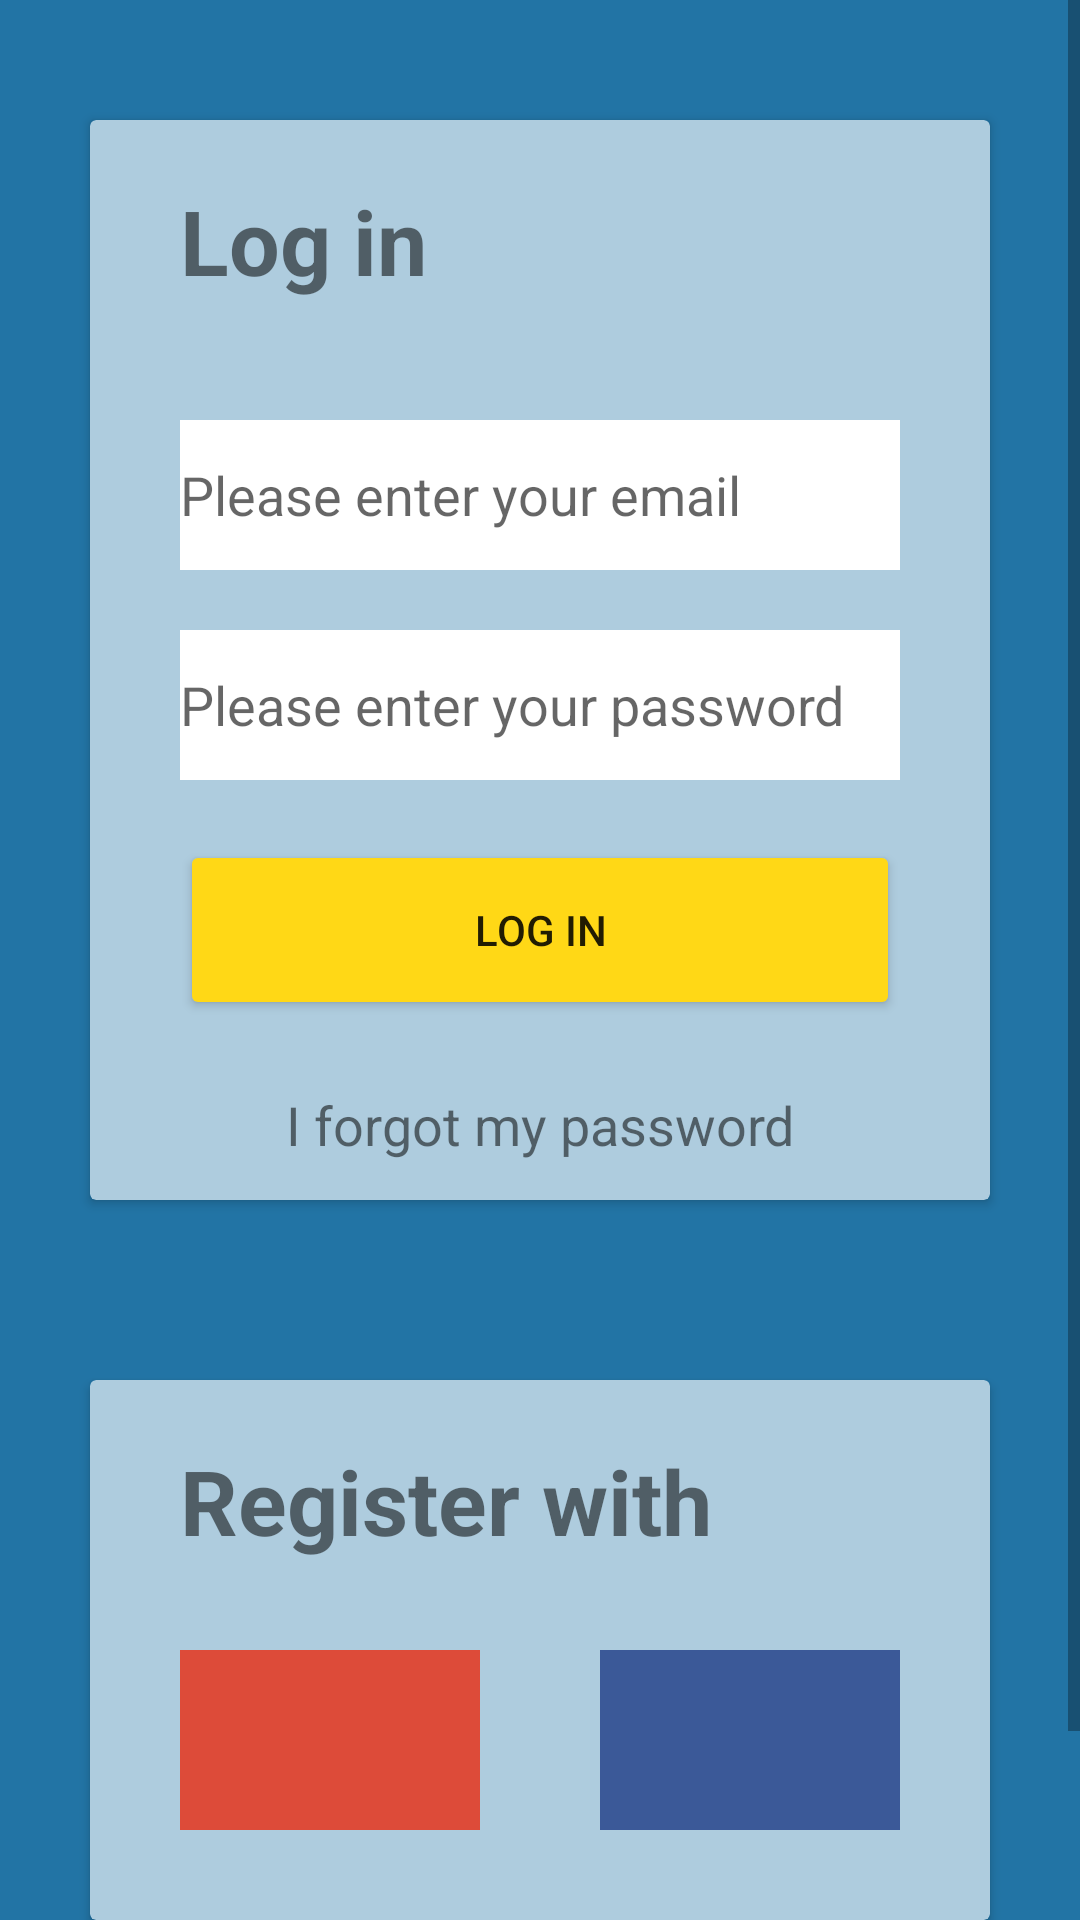

The Android layout XML behind this screen, and the referenced resources:
<!-- AndroidManifest.xml: application theme AppTheme -->
<!-- res/layout/activity_login.xml -->
<?xml version="1.0" encoding="utf-8"?>
<ScrollView xmlns:android="http://schemas.android.com/apk/res/android"
        xmlns:app="http://schemas.android.com/apk/res-auto"
        xmlns:tools="http://schemas.android.com/tools"
        android:layout_width="match_parent"
        android:layout_height="match_parent"
        android:background="@color/darkBlue"
        tools:context=".LoginActivity">



    <LinearLayout xmlns:android="http://schemas.android.com/apk/res/android"
            xmlns:tools="http://schemas.android.com/tools"
            android:layout_width="match_parent"
            android:layout_height="match_parent"
            android:id="@+id/loginActivity"
            android:orientation="vertical"
            tools:context=".LoginFragment">

        <androidx.cardview.widget.CardView
                android:id="@+id/cardLogin"
                android:layout_width="match_parent"
                android:layout_height="wrap_content"
                android:layout_gravity="center"
                android:layout_marginHorizontal="@dimen/card_margin_horizontal"
                android:layout_marginTop="@dimen/card_margin_top"
                android:layout_marginBottom="@dimen/card_margin_bottom"
                android:backgroundTint="@color/lightBlue">

            <LinearLayout
                    android:layout_width="match_parent"
                    android:layout_height="match_parent"
                    android:layout_marginHorizontal="@dimen/card_margin_horizontal"
                    android:orientation="vertical">

                <TextView
                        android:layout_width="match_parent"
                        android:layout_height="@dimen/textHeight"
                        android:layout_marginVertical="@dimen/titleMargin"
                        android:text="Log in"
                        android:textSize="@dimen/title"
                        android:textStyle="bold" />

                <EditText
                        android:id="@+id/i_email"
                        android:layout_width="match_parent"
                        android:layout_height="@dimen/textHeight"
                        android:layout_marginVertical="10dp"
                        android:background="@color/white"
                        android:hint="Please enter your email"
                        android:inputType="textEmailAddress"/>

                <EditText
                        android:id="@+id/i_password"
                        android:layout_width="match_parent"
                        android:layout_height="@dimen/textHeight"
                        android:layout_marginVertical="10dp"
                        android:background="@color/white"
                        android:hint="Please enter your password"
                        android:inputType="textPassword" />

                <TextView
                        android:id="@+id/t_errorLogin"
                        android:layout_width="match_parent"
                        android:layout_height="@dimen/textHeight"
                        android:autoLink="web"
                        android:gravity="center"
                        android:textSize="@dimen/subtitle"
                        android:textColor="@color/google"
                        android:visibility="gone" />

                <Button
                        android:id="@+id/bt_login"
                        android:layout_width="match_parent"
                        android:layout_height="@dimen/buttonHeight"
                        android:layout_marginVertical="10dp"
                        android:backgroundTint="@color/yellow"
                        android:text="Log in" />

                <TextView
                        android:id="@+id/t_forgotPassword"
                        android:layout_width="match_parent"
                        android:layout_height="@dimen/textHeight"
                        android:autoLink="web"
                        android:gravity="center"
                        android:text="I forgot my password"
                        android:textSize="@dimen/subtitle" />

                <LinearLayout
                        android:id="@+id/forgotPassLayout"
                        android:layout_width="match_parent"
                        android:layout_height="wrap_content"
                        android:orientation="vertical"
                        android:visibility="gone">
                    <EditText
                            android:id="@+id/t_recoverPassEmail"
                            android:layout_width="match_parent"
                            android:layout_height="@dimen/textHeight"
                            android:layout_marginVertical="10dp"
                            android:background="@color/white"
                            android:hint="Please enter your email"
                            android:inputType="textEmailAddress"
                            />

                    <TextView
                            android:id="@+id/t_errorSendEmail"
                            android:layout_width="match_parent"
                            android:layout_height="@dimen/textHeight"
                            android:autoLink="web"
                            android:gravity="center"
                            android:textSize="@dimen/subtitle"
                            android:textColor="@color/google"
                            android:visibility="gone"/>

                    <Button
                            android:id="@+id/bt_sendEmail"
                            android:layout_width="match_parent"
                            android:layout_height="@dimen/buttonHeight"
                            android:layout_marginVertical="10dp"
                            android:backgroundTint="@color/yellow"
                            android:text="Send email"
                            />

                </LinearLayout>

            </LinearLayout>
        </androidx.cardview.widget.CardView>

        <androidx.cardview.widget.CardView
                android:layout_width="match_parent"
                android:layout_height="180dp"
                android:layout_gravity="center"
                android:layout_marginHorizontal="@dimen/card_margin_horizontal"
                android:layout_marginTop="@dimen/card_margin_top"
                android:layout_marginBottom="@dimen/card_margin_bottom"
                android:backgroundTint="@color/lightBlue">

            <LinearLayout
                    android:layout_width="match_parent"
                    android:layout_height="match_parent"
                    android:layout_marginHorizontal="@dimen/card_margin_horizontal"
                    android:orientation="vertical">

                <TextView
                        android:layout_width="match_parent"
                        android:layout_height="@dimen/textHeight"
                        android:layout_marginVertical="@dimen/titleMargin"
                        android:text="Register with"
                        android:textSize="@dimen/title"
                        android:textStyle="bold" />

                <RelativeLayout
                        android:layout_width="match_parent"
                        android:layout_height="90dp"
                        android:orientation="horizontal">

                    <ImageButton
                            android:id="@+id/bt_google"
                            android:layout_width="100dp"
                            android:layout_height="@dimen/buttonHeight"
                            android:background="@color/google"
                            android:textAllCaps="false"
                            android:src="@drawable/ic_google"/>

                    <ImageButton
                            android:id="@+id/bt_facebook"
                            android:layout_width="100dp"
                            android:layout_height="@dimen/buttonHeight"
                            android:layout_alignParentRight="true"
                            android:background="@color/facebook"
                            android:src="@drawable/ic_facebook"
                            />

                </RelativeLayout>
            </LinearLayout>
        </androidx.cardview.widget.CardView>

        <TextView
                android:id="@+id/t_navRegister"
                android:layout_width="match_parent"
                android:layout_height="@dimen/textHeight"
                android:autoLink="web"
                android:gravity="center"
                android:text="Or create a new account"
                android:textColor="@color/white"
                android:textSize="@dimen/subtitle"
                android:textStyle="bold" />
    </LinearLayout>

</ScrollView>
<!-- resources referenced by this layout -->
<resources>
  <color name="darkBlue">#2274a5</color>
  <color name="facebook">#3B5998</color>
  <color name="google">#dd4b39</color>
  <color name="lightBlue">#AECCDE</color>
  <color name="white">#ffffff</color>
  <color name="yellow">#ffd816</color>
  <dimen name="buttonHeight">60dp</dimen>
  <dimen name="card_margin_bottom">20dp</dimen>
  <dimen name="card_margin_horizontal">30dp</dimen>
  <dimen name="card_margin_top">40dp</dimen>
  <dimen name="subtitle">18dp</dimen>
  <dimen name="textHeight">50dp</dimen>
  <dimen name="title">30dp</dimen>
  <dimen name="titleMargin">20dp</dimen>
  <style name="AppTheme" parent="Theme.AppCompat.Light">
          
          <item name="colorPrimary">@color/colorPrimary</item>
          <item name="colorPrimaryDark">@color/colorPrimaryDark</item>
          <item name="colorAccent">@color/colorAccent</item>
      </style>
  <color name="colorPrimary">#1C5F88</color>
  <color name="colorPrimaryDark">#939393</color>
  <color name="colorAccent">#000000</color>
</resources>
